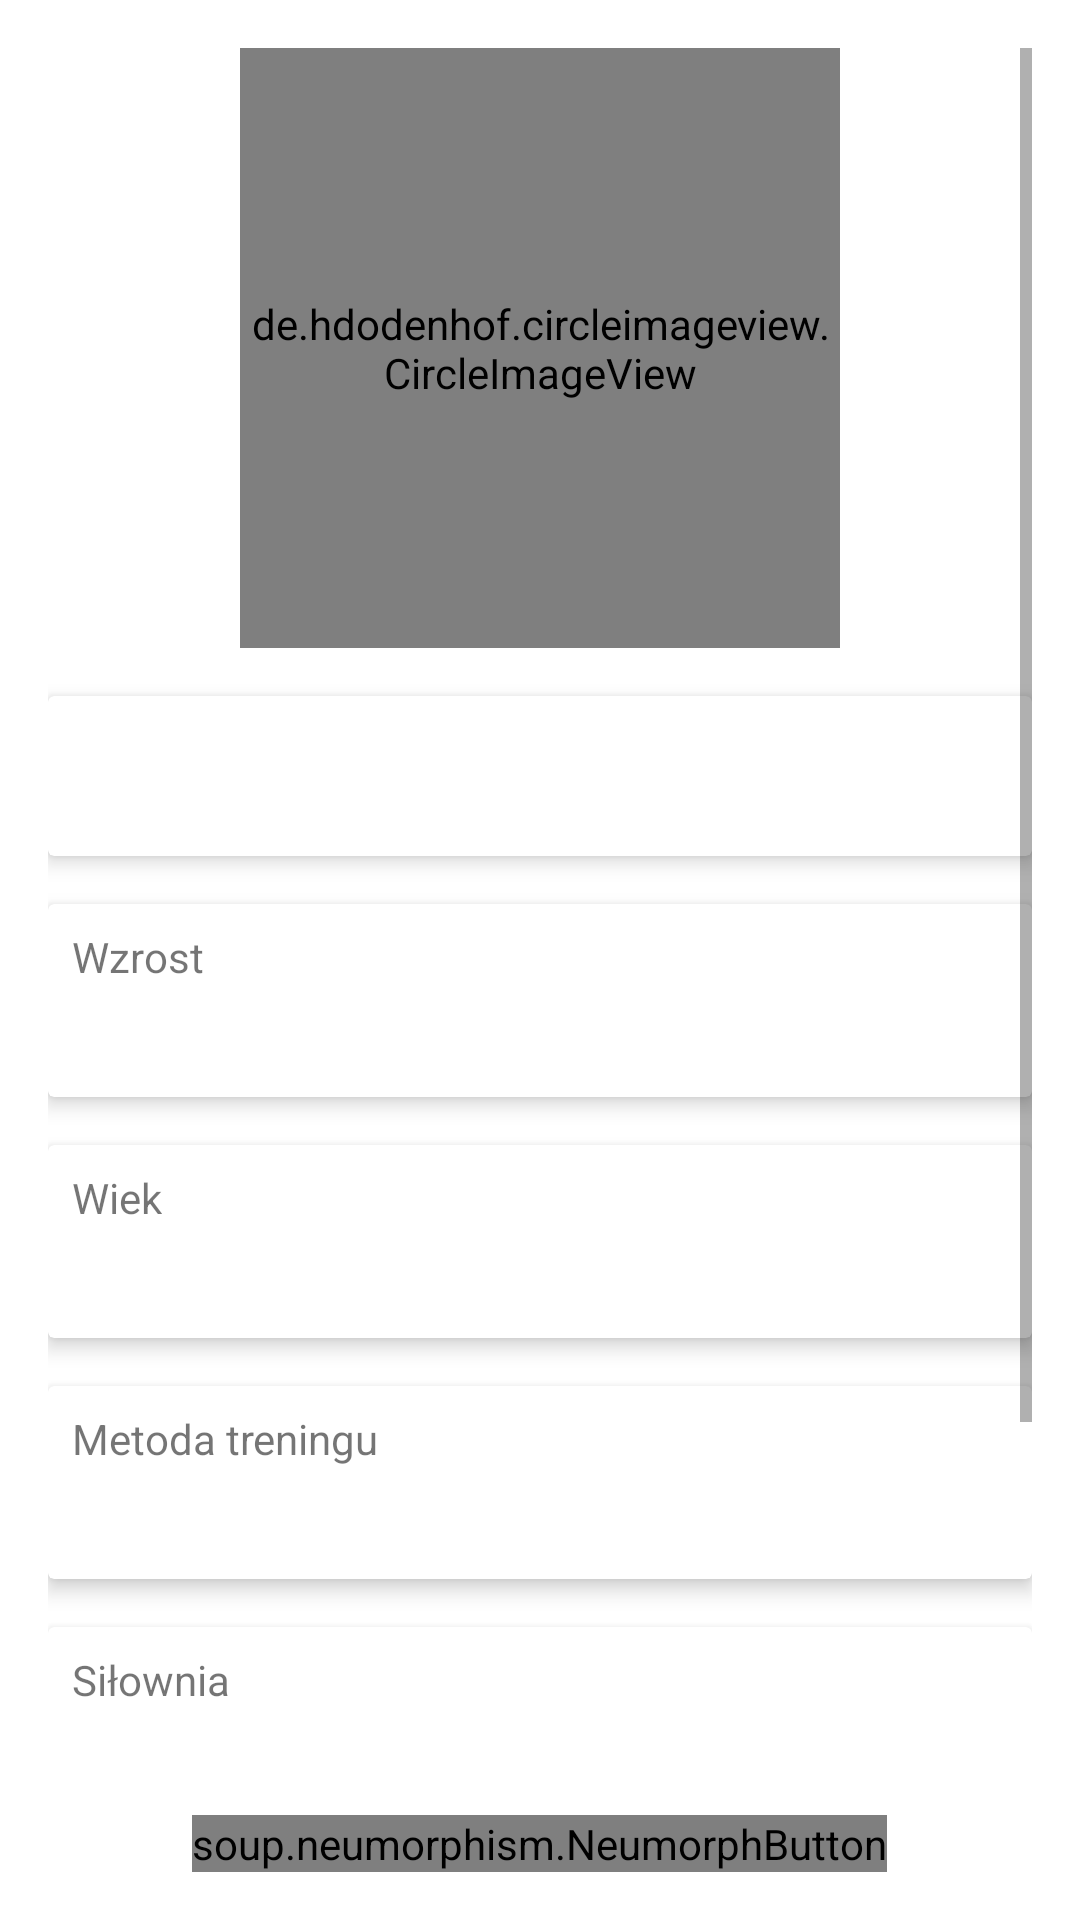

Produce the Android XML layout that renders to this screen, including the resource entries it uses.
<!-- AndroidManifest.xml: application theme Theme.MyApp -->
<!-- res/layout/activity_profile.xml -->
<?xml version="1.0" encoding="utf-8"?>
<RelativeLayout xmlns:android="http://schemas.android.com/apk/res/android"
    xmlns:tools="http://schemas.android.com/tools"
    xmlns:app="http://schemas.android.com/apk/res-auto"
    android:layout_width="match_parent"
    android:layout_height="match_parent"
    android:padding="16dp">

    <ScrollView
        android:id="@+id/scrollView"
        android:layout_width="match_parent"
        android:layout_height="match_parent"
        android:layout_above="@+id/buttonUpdate">

        <LinearLayout
            android:layout_width="match_parent"
            android:layout_height="wrap_content"
            android:gravity="center_horizontal"
            android:orientation="vertical">

            <de.hdodenhof.circleimageview.CircleImageView
                android:id="@+id/profile_image"
                android:layout_width="200dp"
                android:layout_height="200dp"
                android:src="@drawable/user"
                app:civ_border_color="#FFFFFF"
                app:civ_border_width="2dp" />

            <androidx.cardview.widget.CardView
                android:layout_width="match_parent"
                android:layout_height="wrap_content"
                android:layout_marginTop="16dp"
                app:cardElevation="4dp">

                <LinearLayout
                    android:layout_width="match_parent"
                    android:layout_height="wrap_content"
                    android:orientation="vertical"
                    android:padding="8dp">

                    <TextView
                        android:id="@+id/textViewName"
                        android:layout_width="wrap_content"
                        android:layout_height="wrap_content"
                        android:textSize="28sp"
                        android:textStyle="bold"
                        tools:text="Imię" />

                </LinearLayout>

            </androidx.cardview.widget.CardView>

            <androidx.cardview.widget.CardView
                android:layout_width="match_parent"
                android:layout_height="wrap_content"
                android:layout_marginTop="16dp"
                app:cardElevation="4dp">

                <LinearLayout
                    android:layout_width="match_parent"
                    android:layout_height="wrap_content"
                    android:orientation="vertical"
                    android:padding="8dp">

                    <TextView
                        android:layout_width="wrap_content"
                        android:layout_height="wrap_content"
                        android:text="Wzrost" />

                    <EditText
                        android:id="@+id/editTextHeight"
                        android:layout_width="match_parent"
                        android:layout_height="wrap_content"
                        android:inputType="number"
                        android:textStyle="bold"
                        style="@style/myTextColor"
                        android:textSize="22sp" />

                </LinearLayout>

            </androidx.cardview.widget.CardView>

            <androidx.cardview.widget.CardView
                android:layout_width="match_parent"
                android:layout_height="wrap_content"
                android:layout_marginTop="16dp"
                app:cardElevation="4dp">

                <LinearLayout
                    android:layout_width="match_parent"
                    android:layout_height="wrap_content"
                    android:orientation="vertical"
                    android:padding="8dp">

                    <TextView
                        android:layout_width="wrap_content"
                        android:layout_height="wrap_content"
                        android:text="Wiek" />

                    <EditText
                        android:id="@+id/editTextAge"
                        android:layout_width="match_parent"
                        android:layout_height="wrap_content"
                        android:inputType="number"
                        android:textStyle="bold"
                        style="@style/myTextColor"
                        android:textSize="22sp" />

                </LinearLayout>

            </androidx.cardview.widget.CardView>

            <androidx.cardview.widget.CardView
                android:layout_width="match_parent"
                android:layout_height="wrap_content"
                android:layout_marginTop="16dp"
                app:cardElevation="4dp">

                <LinearLayout
                    android:layout_width="match_parent"
                    android:layout_height="wrap_content"
                    android:orientation="vertical"
                    android:padding="8dp">

                    <TextView
                        android:layout_width="wrap_content"
                        android:layout_height="wrap_content"
                        android:text="Metoda treningu" />

                    <TextView
                        android:id="@+id/textViewWorkoutMethod"
                        android:layout_width="wrap_content"
                        android:layout_height="wrap_content"
                        android:textColorHint="@color/black"
                        android:textStyle="bold"
                        android:textSize="22sp"
                        style="@style/myTextColor"/>

                </LinearLayout>

            </androidx.cardview.widget.CardView>


            <androidx.cardview.widget.CardView
                android:id="@+id/gymCardView"
                android:layout_width="match_parent"
                android:layout_height="wrap_content"
                android:layout_marginTop="16dp"
                app:cardElevation="4dp">

                <LinearLayout
                    android:layout_width="match_parent"
                    android:layout_height="wrap_content"
                    android:orientation="vertical"
                    android:padding="8dp">

                    <TextView
                        android:layout_width="wrap_content"
                        android:layout_height="wrap_content"
                        android:text="Siłownia" />

                    <TextView
                        android:id="@+id/textViewGym"
                        android:layout_width="wrap_content"
                        android:layout_height="wrap_content"
                        android:textColorHint="@color/black"
                        android:textStyle="bold"
                        android:textSize="25sp"
                        style="@style/myTextColor"
                        tools:text="Siłownia" />

                </LinearLayout>

            </androidx.cardview.widget.CardView>


            <androidx.cardview.widget.CardView
                android:layout_width="match_parent"
                android:layout_height="wrap_content"
                android:layout_marginTop="16dp"
                app:cardElevation="4dp">

                <LinearLayout
                    android:layout_width="match_parent"
                    android:layout_height="wrap_content"
                    android:orientation="vertical"
                    android:padding="8dp">

                    <TextView
                        android:layout_width="wrap_content"
                        android:layout_height="wrap_content"
                        android:text="O mnie" />

                    <EditText
                        android:id="@+id/editTextDescription"
                        android:layout_width="match_parent"
                        android:layout_height="wrap_content"
                        android:gravity="top"
                        android:inputType="textMultiLine"
                        android:maxLength="500"
                        android:textStyle="bold"
                        android:minLines="4"
                        style="@style/myTextColor"
                        android:textSize="18sp" />

                    <TextView
                        android:id="@+id/remainingCharsTextView"
                        android:layout_width="wrap_content"
                        android:layout_height="wrap_content"
                        android:layout_gravity="end"
                        style="@style/myTextColor"
                        android:text="500/500" />


                </LinearLayout>

            </androidx.cardview.widget.CardView>

        </LinearLayout>

    </ScrollView>

    <soup.neumorphism.NeumorphButton
        android:id="@+id/buttonUpdate"
        android:layout_width="wrap_content"
        android:layout_height="wrap_content"
        android:layout_alignParentBottom="true"
        android:layout_centerHorizontal="true"
        android:text="Zapisz"
        app:neumorph_backgroundColor="@color/orange"
        app:neumorph_shadowColorDark="@color/shadow_dark"
        app:neumorph_shadowColorLight="@color/shadow_light"
        app:neumorph_shapeType="flat" />

</RelativeLayout>
<!-- resources referenced by this layout -->
<resources>
  <color name="black">#FF000000</color>
  <color name="orange">#FFA500</color>
  <color name="shadow_dark">#000000</color>
  <color name="shadow_light">#FFFFFF</color>
  <style name="myTextColor" parent="TextAppearance.AppCompat">
          <item name="android:textColor">?attr/myTextColor</item>
          <item name="android:textSize">18sp</item>
          <item name="android:textStyle">bold</item>
      </style>
  <style name="Theme.MyApp" parent="Theme.MaterialComponents.DayNight.NoActionBar">
          <item name="editTextStyle">@style/MyEditTextStyle</item>
          <item name="neumorphCardViewStyle">@style/MyNeumorphCardViewStyle</item>
          <item name="neumorphButtonStyle">@style/MyNeumorphButtonStyle</item>
          <item name="myTextColor">@color/colorTextLight</item>
          <item name="myBackground">@drawable/background_gradient</item>
          <item name="iconColor">@color/iconColorLight</item>
          <item name="exerciseBackground">@drawable/background_dark_inverse</item>
          <item name="exerciseTextColor">@color/colorTextDark</item>
          <item name="exerciseTextColorDay">@color/exercise_text_color_light</item>
          <item name="exerciseTextColorNight">@color/exercise_text_color_dark</item>
          <item name="android:windowBackground">@drawable/background_dark</item>
  
  
      </style>
  <style name="MyEditTextStyle">
          <item name="android:textSize">18sp</item>
          <item name="android:textColor">@color/black</item>
          <item name="android:textStyle">bold</item>
      </style>
  <style name="MyNeumorphButtonStyle" parent="Widget.Neumorph.Button">
          <item name="android:layout_width">wrap_content</item>
          <item name="android:layout_height">60dp</item>
          <item name="android:textSize">20sp</item>
          <item name="android:layout_marginTop">20dp</item>
          <item name="neumorph_backgroundColor">@color/orange</item>
          <item name="neumorph_shapeType">flat</item>
      </style>
  <color name="colorTextLight">#000000</color>
  <!-- drawable background_gradient (drawable) -->
  <shape xmlns:android="http://schemas.android.com/apk/res/android">
      <gradient
          android:startColor="#FFFFFF"
          android:endColor="#F5F5F5"
          android:angle="45"/>
  </shape>
  <color name="iconColorLight">#000000</color>
  <!-- drawable background_dark_inverse (drawable) -->
  <shape xmlns:android="http://schemas.android.com/apk/res/android">
      <gradient
          android:startColor="#000000"
          android:endColor="#424242"
          android:angle="45"/>
  </shape>
  <color name="colorTextDark">#FFFFFF</color>
  <color name="background_color">#EFEFEF</color>
  <color name="solid_dark_color">#D1CDC7</color>
  <color name="solid_light_color">#FFFFFF</color>
  <style name="CustomShapeAppearance">
          <item name="neumorph_cornerFamily">rounded</item>
          <item name="neumorph_cornerSize">16dp</item>
          <item name="neumorph_cornerSizeTopLeft">16dp</item>
          <item name="neumorph_cornerSizeTopRight">16dp</item>
          <item name="neumorph_cornerSizeBottomLeft">16dp</item>
          <item name="neumorph_cornerSizeBottomRight">16dp</item>
      </style>
  <color name="stroke_color">#D1CDC7</color>
</resources>
